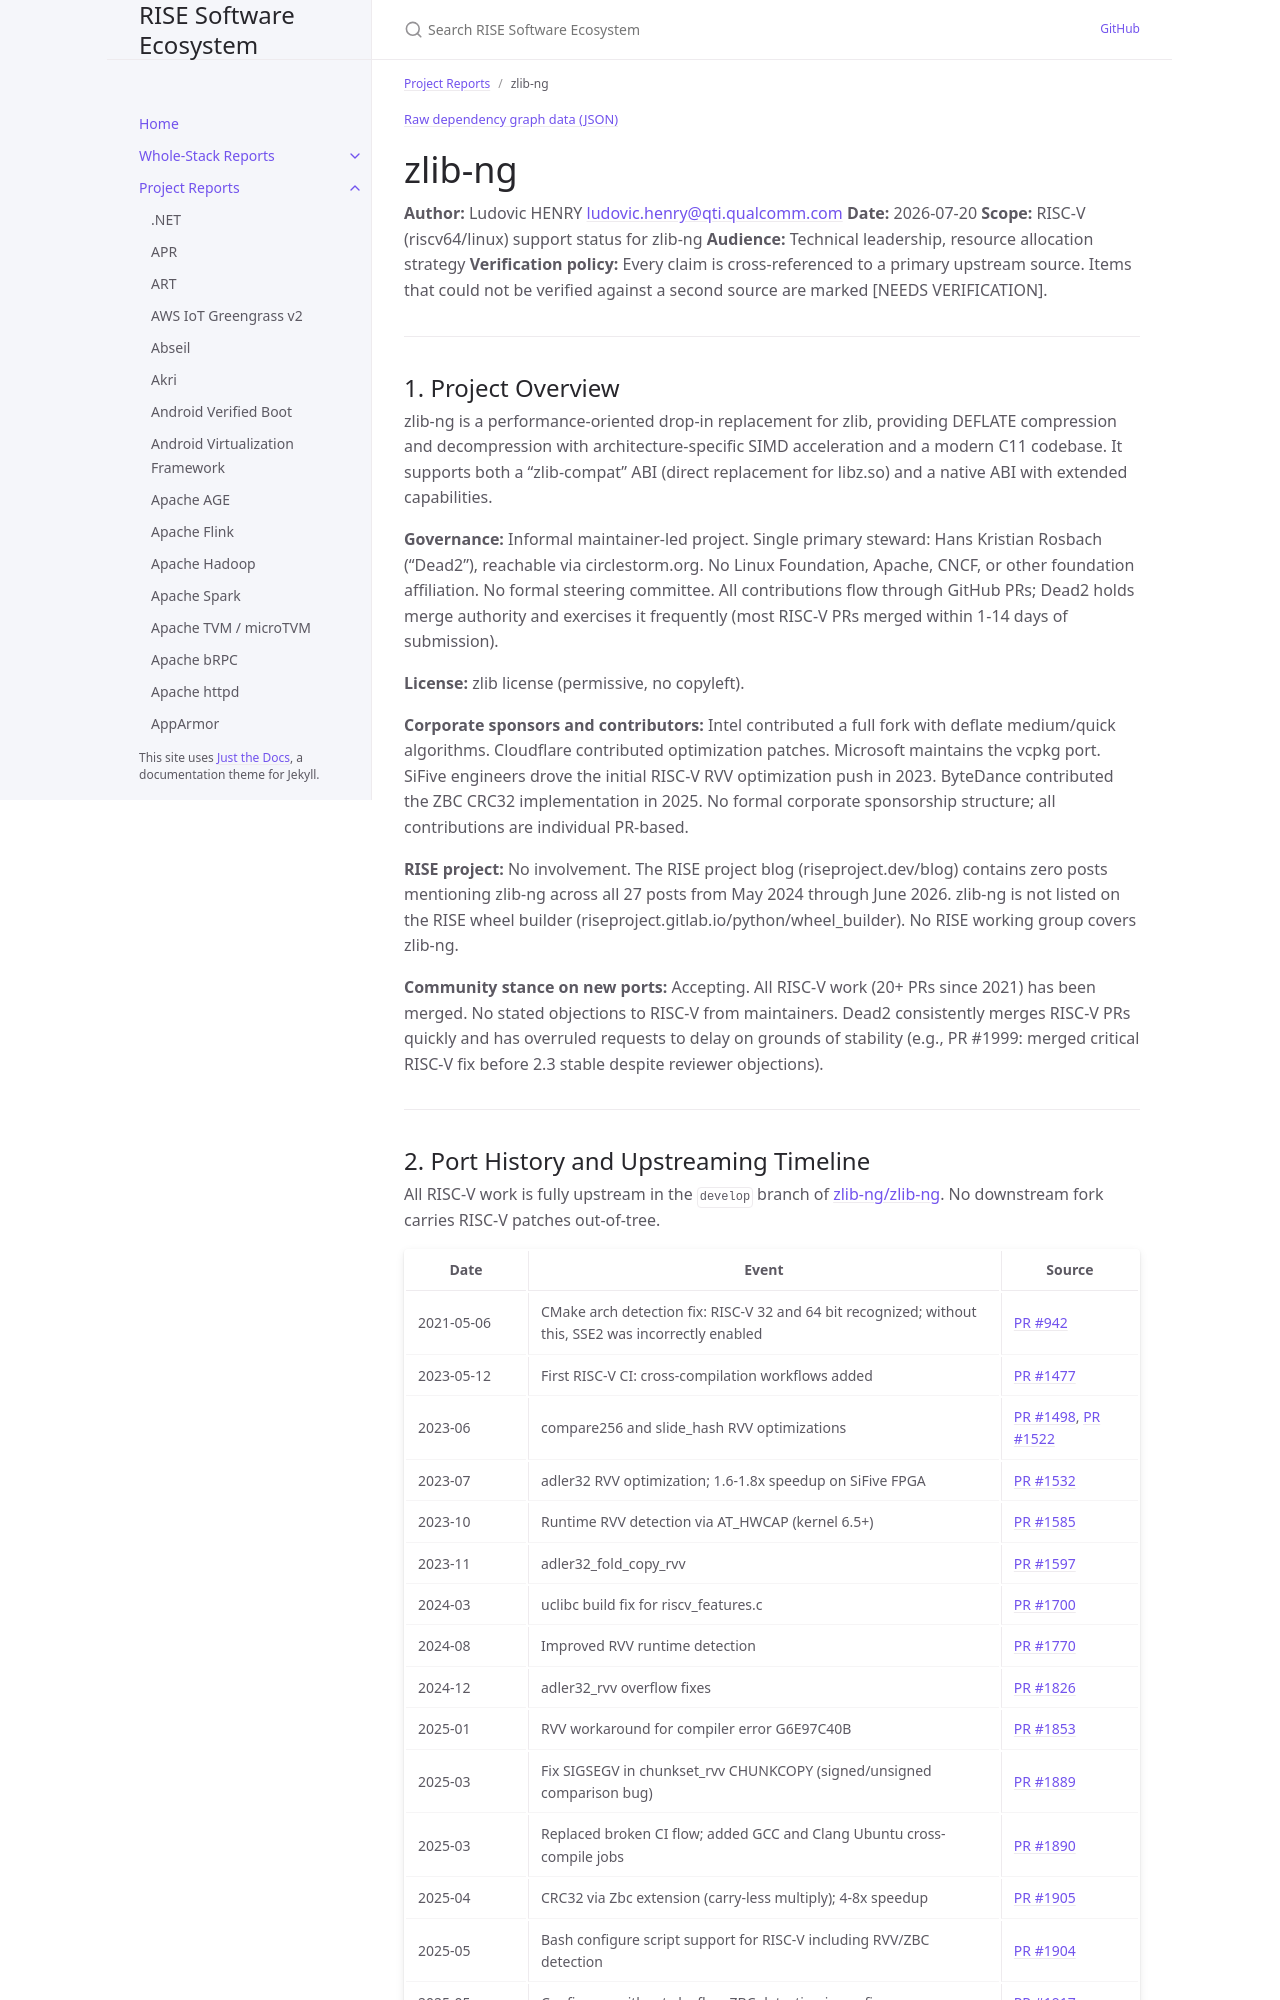

repository: riseproject-dev/sw-ecosystem · page: pr-preview/pr-9/project-reports/zlib-ng.html · generator: jekyll

---
title: zlib-ng
parent: Project Reports
color: blue
categories:
  - libraries
dependencies:
  - name: googletest
    relation: test-dependency
    criticality: optional
  - name: benchmark
    relation: test-dependency
    criticality: optional
---

{% include dependency-graph.html slug="dependencies" subset="zlib-ng" %}

# zlib-ng

**Author:** Ludovic HENRY <ludovic.henry@qti.qualcomm.com>
**Date:** 2026-07-20
**Scope:** RISC-V (riscv64/linux) support status for zlib-ng
**Audience:** Technical leadership, resource allocation strategy
**Verification policy:** Every claim is cross-referenced to a primary upstream source. Items that could not be verified against a second source are marked [NEEDS VERIFICATION].

---

## 1. Project Overview

zlib-ng is a performance-oriented drop-in replacement for zlib, providing DEFLATE compression and decompression with architecture-specific SIMD acceleration and a modern C11 codebase. It supports both a "zlib-compat" ABI (direct replacement for libz.so) and a native ABI with extended capabilities.

**Governance:** Informal maintainer-led project. Single primary steward: Hans Kristian Rosbach ("Dead2"), reachable via circlestorm.org. No Linux Foundation, Apache, CNCF, or other foundation affiliation. No formal steering committee. All contributions flow through GitHub PRs; Dead2 holds merge authority and exercises it frequently (most RISC-V PRs merged within 1-14 days of submission).

**License:** zlib license (permissive, no copyleft).

**Corporate sponsors and contributors:** Intel contributed a full fork with deflate medium/quick algorithms. Cloudflare contributed optimization patches. Microsoft maintains the vcpkg port. SiFive engineers drove the initial RISC-V RVV optimization push in 2023. ByteDance contributed the ZBC CRC32 implementation in 2025. No formal corporate sponsorship structure; all contributions are individual PR-based.

**RISE project:** No involvement. The RISE project blog (riseproject.dev/blog) contains zero posts mentioning zlib-ng across all 27 posts from May 2024 through June 2026. zlib-ng is not listed on the RISE wheel builder (riseproject.gitlab.io/python/wheel_builder). No RISE working group covers zlib-ng.

**Community stance on new ports:** Accepting. All RISC-V work (20+ PRs since 2021) has been merged. No stated objections to RISC-V from maintainers. Dead2 consistently merges RISC-V PRs quickly and has overruled requests to delay on grounds of stability (e.g., PR #1999: merged critical RISC-V fix before 2.3 stable despite reviewer objections).

---
